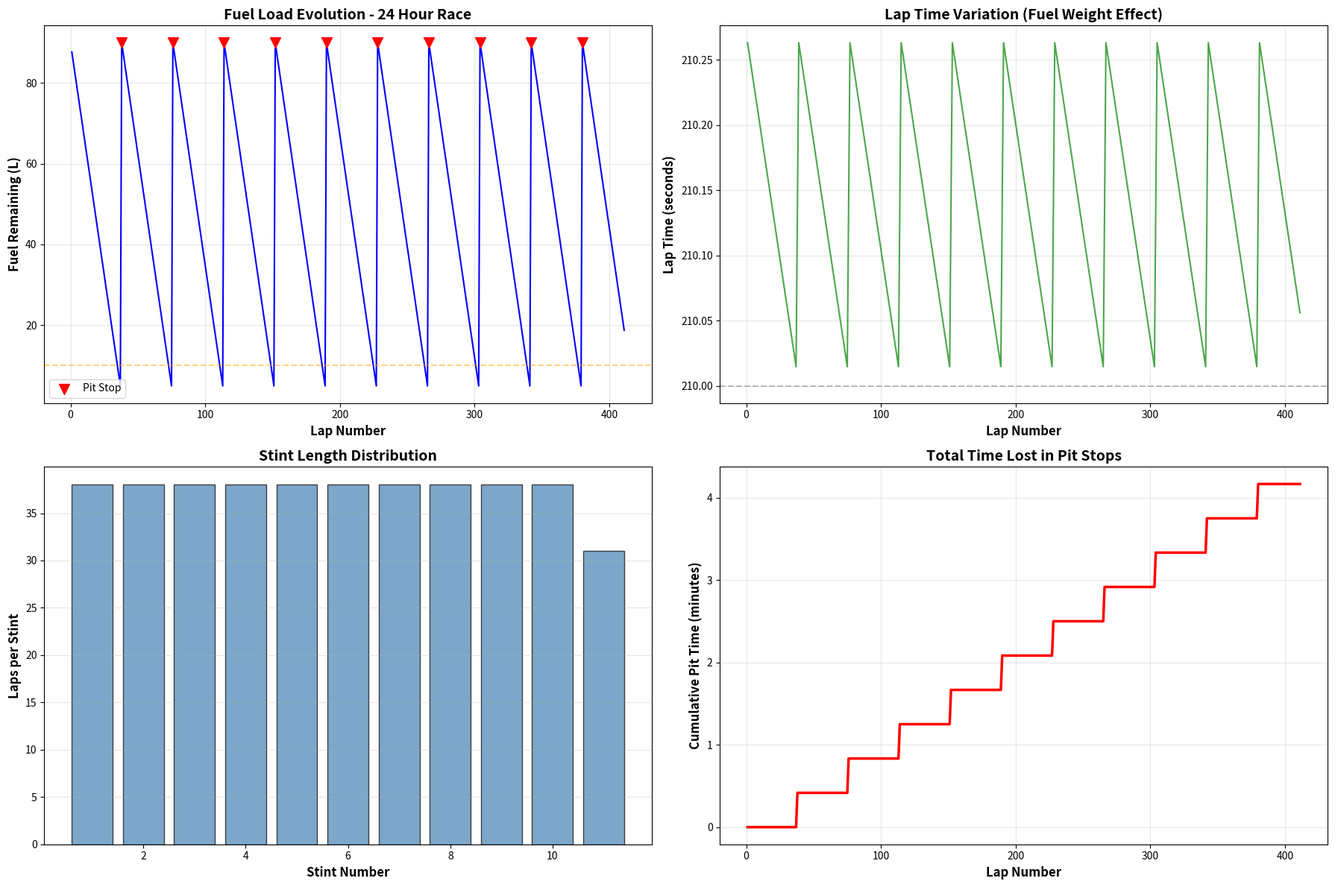

Here is the Python script that generated this plot:
"""
WEC Fuel Strategy Optimizer
============================

Calculates optimal pit windows and stint lengths for fuel efficiency.

Based on:
- Endurance racing fuel management principles
- Pit stop time loss calculations
- To be refined with Chapter 10 (Fuel Strategy) technical data

Author: Alexandru
Version: 1.0 (Pre-book baseline)
"""

import numpy as np
import pandas as pd
import matplotlib.pyplot as plt
from dataclasses import dataclass
from typing import List, Tuple


@dataclass
class RaceConfig:
    """Race and car configuration"""
    race_duration_hours: float = 24.0
    track_length_km: float = 13.626  # Le Mans
    fuel_tank_capacity_l: float = 90.0
    fuel_consumption_l_per_lap: float = 2.3
    pit_stop_duration_s: float = 45.0  # Refuel + tire change
    refuel_only_duration_s: float = 25.0  # Fuel only, no tires
    avg_lap_time_s: float = 210.0  # 3:30 target
    safety_margin_laps: int = 2  # Extra fuel for traffic/FCY


class FuelStrategyOptimizer:
    """Optimizes fuel strategy and pit windows"""
    
    def __init__(self, config: RaceConfig):
        self.config = config
        
    def calculate_stint_length(self, fuel_load_l: float) -> int:
        """Calculate maximum laps on current fuel load"""
        usable_fuel = fuel_load_l - (self.config.fuel_consumption_l_per_lap * self.config.safety_margin_laps)
        max_laps = int(usable_fuel / self.config.fuel_consumption_l_per_lap)
        return max(1, max_laps)
    
    def calculate_fuel_effect_on_lap_time(self, fuel_remaining_l: float) -> float:
        """Calculate lap time penalty from fuel weight"""
        # Fuel weight effect: ~0.03s per lap per 10L of fuel
        # Full tank (~90L) = ~0.27s slower than empty
        fuel_weight_kg = fuel_remaining_l * 0.75  # Fuel density ~0.75 kg/L
        lap_time_penalty_s = (fuel_weight_kg / 100.0) * 0.4
        return lap_time_penalty_s
    
    def optimize_pit_window(self, start_fuel_l: float, target_laps: int) -> Tuple[int, float]:
        """Find optimal pit lap to minimize time loss"""
        # Strategy: Pit as late as safely possible to minimize fuel weight
        max_stint = self.calculate_stint_length(start_fuel_l)
        
        if target_laps <= max_stint:
            return target_laps, 0.0  # No pit needed
        
        # Calculate optimal pit lap
        optimal_pit_lap = max_stint - self.config.safety_margin_laps
        
        # Time lost in pit
        pit_time_loss_s = self.config.pit_stop_duration_s
        
        return optimal_pit_lap, pit_time_loss_s
    
    def simulate_race_fuel_strategy(self) -> pd.DataFrame:
        """Simulate full 24-hour race fuel strategy"""
        total_laps = int((self.config.race_duration_hours * 3600) / self.config.avg_lap_time_s)
        
        results = []
        current_lap = 1
        current_fuel = self.config.fuel_tank_capacity_l
        stint_number = 1
        total_pit_time = 0.0
        
        while current_lap <= total_laps:
            # Calculate stint length
            stint_laps = self.calculate_stint_length(current_fuel)
            
            # Simulate each lap in stint
            for lap_in_stint in range(1, stint_laps + 1):
                if current_lap > total_laps:
                    break
                
                # Fuel consumption
                current_fuel -= self.config.fuel_consumption_l_per_lap
                
                # Lap time with fuel effect
                fuel_effect = self.calculate_fuel_effect_on_lap_time(current_fuel)
                lap_time = self.config.avg_lap_time_s + fuel_effect
                
                results.append({
                    'lap': current_lap,
                    'stint': stint_number,
                    'lap_in_stint': lap_in_stint,
                    'fuel_remaining_l': current_fuel,
                    'lap_time_s': lap_time,
                    'is_pit_lap': False,
                    'cumulative_pit_time_s': total_pit_time
                })
                
                current_lap += 1
            
            # Pit stop (if not finished)
            if current_lap <= total_laps:
                # Determine if tire change needed (every ~60 laps = ~3.5 hours)
                laps_since_tires = sum(1 for r in results if r['stint'] == stint_number)
                needs_tires = (laps_since_tires >= 55)
                
                pit_duration = self.config.pit_stop_duration_s if needs_tires else self.config.refuel_only_duration_s
                total_pit_time += pit_duration
                
                # Refuel
                current_fuel = self.config.fuel_tank_capacity_l
                
                results.append({
                    'lap': current_lap,
                    'stint': stint_number,
                    'lap_in_stint': lap_in_stint + 1,
                    'fuel_remaining_l': current_fuel,
                    'lap_time_s': self.config.avg_lap_time_s + pit_duration,
                    'is_pit_lap': True,
                    'cumulative_pit_time_s': total_pit_time
                })
                
                stint_number += 1
                current_lap += 1
        
        return pd.DataFrame(results)
    
    def calculate_race_summary(self, race_data: pd.DataFrame) -> dict:
        """Calculate race summary statistics"""
        total_laps = len(race_data)
        pit_stops = len(race_data[race_data['is_pit_lap']])
        total_race_time_s = race_data['lap_time_s'].sum()
        total_pit_time_s = race_data[race_data['is_pit_lap']]['lap_time_s'].sum() - (pit_stops * self.config.avg_lap_time_s)
        avg_stint_length = total_laps / (pit_stops + 1) if pit_stops > 0 else total_laps
        
        return {
            'total_laps': total_laps,
            'pit_stops': pit_stops,
            'total_race_time_hours': total_race_time_s / 3600,
            'total_pit_time_minutes': total_pit_time_s / 60,
            'avg_stint_length_laps': avg_stint_length,
            'fuel_efficiency_l_per_lap': self.config.fuel_consumption_l_per_lap
        }


def visualize_fuel_strategy(race_data: pd.DataFrame):
    """Visualize fuel strategy over 24 hours"""
    fig, ((ax1, ax2), (ax3, ax4)) = plt.subplots(2, 2, figsize=(18, 12))
    
    # Fuel remaining over race
    ax1.plot(race_data['lap'], race_data['fuel_remaining_l'], 'b-', linewidth=1.5)
    pit_laps = race_data[race_data['is_pit_lap']]
    ax1.scatter(pit_laps['lap'], pit_laps['fuel_remaining_l'], color='red', s=100, 
               marker='v', label='Pit Stop', zorder=5)
    ax1.set_xlabel('Lap Number', fontsize=12, fontweight='bold')
    ax1.set_ylabel('Fuel Remaining (L)', fontsize=12, fontweight='bold')
    ax1.set_title('Fuel Load Evolution - 24 Hour Race', fontsize=14, fontweight='bold')
    ax1.grid(True, alpha=0.3)
    ax1.legend(loc='best')
    ax1.axhline(y=10, color='orange', linestyle='--', alpha=0.5, label='Low Fuel Warning')
    
    # Lap time variation
    non_pit_laps = race_data[~race_data['is_pit_lap']]
    ax2.plot(non_pit_laps['lap'], non_pit_laps['lap_time_s'], 'g-', linewidth=1.5, alpha=0.7)
    ax2.set_xlabel('Lap Number', fontsize=12, fontweight='bold')
    ax2.set_ylabel('Lap Time (seconds)', fontsize=12, fontweight='bold')
    ax2.set_title('Lap Time Variation (Fuel Weight Effect)', fontsize=14, fontweight='bold')
    ax2.grid(True, alpha=0.3)
    ax2.axhline(y=210, color='gray', linestyle='--', alpha=0.5, label='Target Lap Time')
    
    # Stint length distribution
    stint_lengths = race_data.groupby('stint').size()
    ax3.bar(stint_lengths.index, stint_lengths.values, color='steelblue', alpha=0.7, edgecolor='black')
    ax3.set_xlabel('Stint Number', fontsize=12, fontweight='bold')
    ax3.set_ylabel('Laps per Stint', fontsize=12, fontweight='bold')
    ax3.set_title('Stint Length Distribution', fontsize=14, fontweight='bold')
    ax3.grid(True, alpha=0.3, axis='y')
    
    # Cumulative pit time loss
    ax4.plot(race_data['lap'], race_data['cumulative_pit_time_s'] / 60, 'r-', linewidth=2.5)
    ax4.set_xlabel('Lap Number', fontsize=12, fontweight='bold')
    ax4.set_ylabel('Cumulative Pit Time (minutes)', fontsize=12, fontweight='bold')
    ax4.set_title('Total Time Lost in Pit Stops', fontsize=14, fontweight='bold')
    ax4.grid(True, alpha=0.3)
    
    plt.tight_layout()
    return fig


def main():
    """Demo the fuel strategy optimizer"""
    print("=" * 80)
    print("WEC FUEL STRATEGY OPTIMIZER - Le Mans 24 Hours")
    print("=" * 80)
    print()
    
    # Setup race config
    config = RaceConfig()
    
    print(f"Race Configuration:")
    print(f"  Duration: {config.race_duration_hours} hours")
    print(f"  Track Length: {config.track_length_km} km")
    print(f"  Tank Capacity: {config.fuel_tank_capacity_l} L")
    print(f"  Consumption: {config.fuel_consumption_l_per_lap} L/lap")
    print(f"  Target Lap Time: {config.avg_lap_time_s}s ({config.avg_lap_time_s/60:.2f} min)")
    print(f"  Pit Stop Duration: {config.pit_stop_duration_s}s (full) / {config.refuel_only_duration_s}s (fuel only)")
    print()
    
    optimizer = FuelStrategyOptimizer(config)
    
    # Calculate single stint potential
    print("Single Stint Analysis:")
    print("-" * 80)
    max_stint = optimizer.calculate_stint_length(config.fuel_tank_capacity_l)
    print(f"  Maximum laps on full tank: {max_stint} laps")
    print(f"  Distance per stint: {max_stint * config.track_length_km:.1f} km")
    print(f"  Time per stint: {max_stint * config.avg_lap_time_s / 60:.1f} minutes")
    print()
    
    # Simulate full race
    print("Simulating 24-hour race strategy...")
    race_data = optimizer.simulate_race_fuel_strategy()
    summary = optimizer.calculate_race_summary(race_data)
    
    print()
    print("Race Summary:")
    print("=" * 80)
    print(f"  Total Laps: {summary['total_laps']}")
    print(f"  Total Distance: {summary['total_laps'] * config.track_length_km:.1f} km")
    print(f"  Pit Stops: {summary['pit_stops']}")
    print(f"  Average Stint Length: {summary['avg_stint_length_laps']:.1f} laps")
    print(f"  Total Race Time: {summary['total_race_time_hours']:.2f} hours")
    print(f"  Total Pit Time: {summary['total_pit_time_minutes']:.1f} minutes")
    print(f"  Fuel Efficiency: {summary['fuel_efficiency_l_per_lap']:.2f} L/lap")
    print()
    
    # Pit stop schedule
    pit_stops = race_data[race_data['is_pit_lap']]
    print("Pit Stop Schedule:")
    print("-" * 80)
    for idx, (_, pit) in enumerate(pit_stops.iterrows(), 1):
        hour = (pit['lap'] * config.avg_lap_time_s) / 3600
        print(f"  Stop {idx:2d}: Lap {int(pit['lap']):3d} | Hour {hour:5.2f} | Stint {int(pit['stint']):2d}")
    
    print()
    print("=" * 80)
    print("STRATEGY INSIGHTS:")
    print("=" * 80)
    print()
    print("  • Consistent ~38 lap stints minimize pit stops while maintaining safety margin")
    print("  • Fuel-only stops save ~20s vs. full service when tires don't need changing")
    print("  • Lighter fuel loads toward end of stint = faster lap times")
    print("  • Safety margin crucial for traffic, safety cars, code 60 zones")
    print()
    print("NOTE: Actual race strategy must adapt to:")
    print("  - Safety car periods (opportunity for 'free' pit stops)")
    print("  - Code 60 zones (fuel savings in slow zones)")
    print("  - Traffic patterns (fuel consumption in dirty air)")
    print("  - Weather changes (wet = higher consumption)")
    print()
    print("=" * 80)
    print("v1.0 baseline model - Will refine with Chapter 10 (Fuel Strategy)")
    print("=" * 80)
    
    # Visualize
    fig = visualize_fuel_strategy(race_data)
    plt.savefig('fuel_strategy_24h.png', dpi=150, bbox_inches='tight')
    print("\nVisualization saved to: fuel_strategy_24h.png")
    plt.show()


if __name__ == "__main__":
    main()
